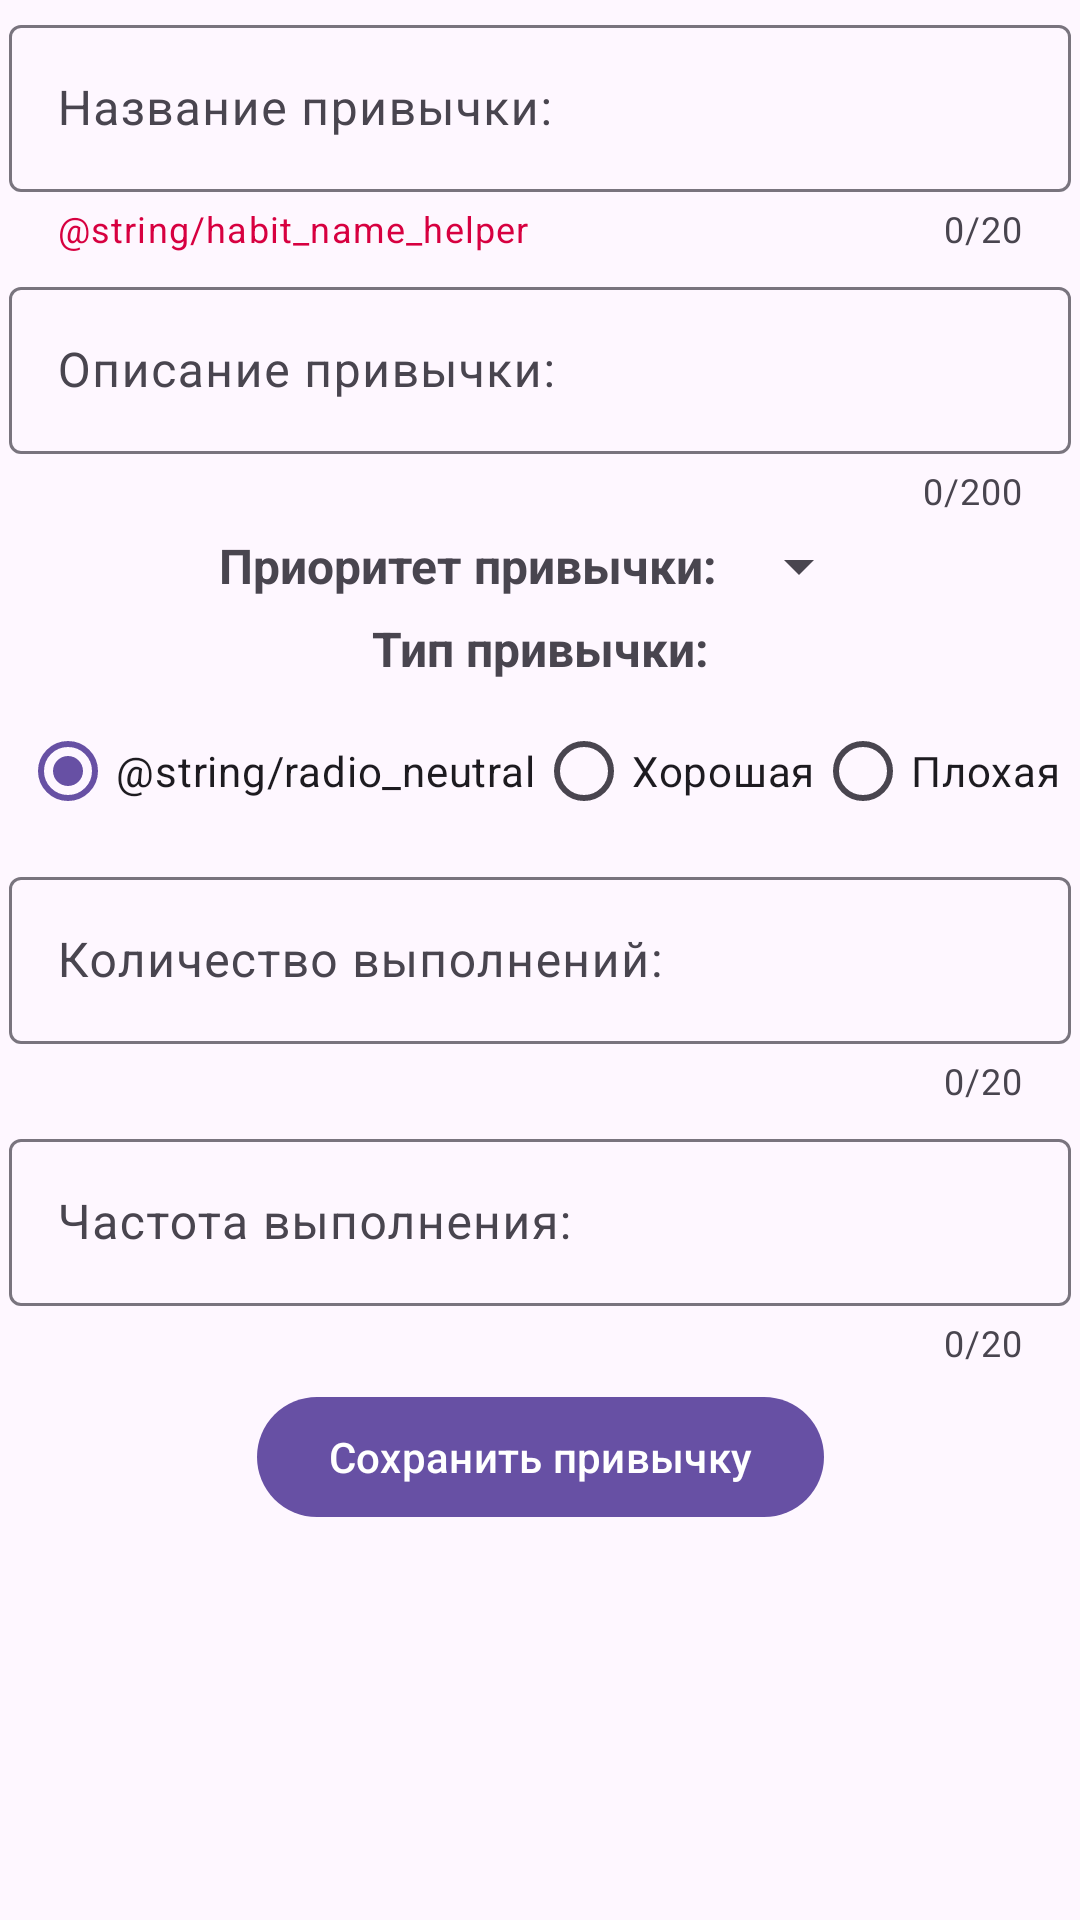

Produce the Android XML layout that renders to this screen, including the resource entries it uses.
<!-- AndroidManifest.xml: application theme Theme.HabitTracker -->
<!-- res/layout/activity_habit.xml -->
<?xml version="1.0" encoding="utf-8"?>
<androidx.constraintlayout.widget.ConstraintLayout xmlns:android="http://schemas.android.com/apk/res/android"
    xmlns:app="http://schemas.android.com/apk/res-auto"
    xmlns:tools="http://schemas.android.com/tools"
    android:layout_width="match_parent"
    android:layout_height="match_parent"
    tools:context=".presentation.HabitActivity">

    <com.google.android.material.textfield.TextInputLayout
        style="@style/ThemeOverlay.Material3.AutoCompleteTextView.OutlinedBox"
        android:id="@+id/tiHabitName"
        android:layout_width="0dp"
        android:layout_height="wrap_content"
        android:layout_margin="3dp"
        android:hint="@string/habit_name"
        app:counterEnabled="true"
        app:counterMaxLength="20"
        app:helperText="@string/habit_name_helper"
        app:helperTextTextColor="@color/red"
        app:layout_constraintVertical_chainStyle="packed"
        app:layout_constraintVertical_bias="0"
        app:layout_constraintBottom_toTopOf="@id/tiHabitDescription"
        app:layout_constraintEnd_toEndOf="parent"
        app:layout_constraintStart_toStartOf="parent"
        app:layout_constraintTop_toTopOf="parent" >

        <com.google.android.material.textfield.TextInputEditText
            android:id="@+id/edHabitName"
            android:maxLength="20"
            android:layout_width="match_parent"
            android:layout_height="wrap_content">
        </com.google.android.material.textfield.TextInputEditText>
    </com.google.android.material.textfield.TextInputLayout>


    <com.google.android.material.textfield.TextInputLayout
        style="@style/ThemeOverlay.Material3.AutoCompleteTextView.OutlinedBox"
        android:id="@+id/tiHabitDescription"
        android:layout_width="0dp"
        android:layout_height="wrap_content"
        android:layout_margin="3dp"
        android:hint="@string/habit_description"
        app:counterEnabled="true"
        app:counterMaxLength="200"
        app:layout_constraintTop_toBottomOf="@id/tiHabitName"
        app:layout_constraintEnd_toEndOf="parent"
        app:layout_constraintStart_toStartOf="parent"
        app:layout_constraintBottom_toTopOf="@id/tvHabitPriority">

        <com.google.android.material.textfield.TextInputEditText
            android:id="@+id/edHabitDescription"
            android:maxLength="200"
            android:maxLines="4"
            android:layout_width="match_parent"
            android:layout_height="wrap_content" />
    </com.google.android.material.textfield.TextInputLayout>

    <TextView
        style="@style/habitTextViewStyle"
        android:id="@+id/tvHabitPriority"
        android:layout_width="wrap_content"
        android:layout_height="wrap_content"
        android:text="@string/habit_priority"
        app:layout_constraintHorizontal_chainStyle="packed"
        app:layout_constraintEnd_toStartOf="@+id/spinHabitPriority"
        app:layout_constraintStart_toStartOf="parent"
        app:layout_constraintTop_toBottomOf="@id/tiHabitDescription"
        app:layout_constraintBottom_toTopOf="@id/tvHabitType"/>

    <Spinner
        android:id="@+id/spinHabitPriority"
        android:layout_width="wrap_content"
        android:layout_height="wrap_content"
        app:layout_constraintBottom_toBottomOf="@id/tvHabitPriority"
        app:layout_constraintStart_toEndOf="@id/tvHabitPriority"
        app:layout_constraintEnd_toEndOf="parent"
        app:layout_constraintTop_toTopOf="@id/tvHabitPriority" />

    <TextView
        style="@style/habitTextViewStyle"
        android:id="@+id/tvHabitType"
        android:layout_width="wrap_content"
        android:layout_height="wrap_content"
        android:text="@string/habit_type"
        app:layout_constraintTop_toBottomOf="@+id/tvHabitPriority"
        app:layout_constraintEnd_toEndOf="parent"
        app:layout_constraintStart_toStartOf="parent"
        app:layout_constraintBottom_toTopOf="@id/rgHabitType"/>

    <RadioGroup
        android:id="@+id/rgHabitType"
        android:layout_width="wrap_content"
        android:layout_height="wrap_content"
        android:orientation="horizontal"
        android:layout_margin="3dp"
        android:checkedButton="@id/radioNeutral"
        app:layout_constraintTop_toBottomOf="@+id/tvHabitType"
        app:layout_constraintEnd_toEndOf="parent"
        app:layout_constraintStart_toStartOf="parent"
        app:layout_constraintBottom_toTopOf="@id/tiHabitCount">

        <RadioButton
            style="@style/radioButtonStyle"
            android:id="@+id/radioNeutral"
            android:layout_width="wrap_content"
            android:layout_height="wrap_content"
            android:text="@string/radio_neutral" />

        <RadioButton
            style="@style/radioButtonStyle"
            android:id="@+id/radioGood"
            android:layout_width="wrap_content"
            android:layout_height="wrap_content"
            android:text="@string/radio_good" />

        <RadioButton
            style="@style/radioButtonStyle"
            android:id="@+id/radioBad"
            android:layout_width="wrap_content"
            android:layout_height="wrap_content"
            android:text="@string/radio_bad" />
    </RadioGroup>

    <com.google.android.material.textfield.TextInputLayout
        style="@style/ThemeOverlay.Material3.AutoCompleteTextView.OutlinedBox"
        android:id="@+id/tiHabitCount"
        android:layout_width="0dp"
        android:layout_height="wrap_content"
        android:layout_margin="3dp"
        android:hint="@string/habit_count"
        app:counterEnabled="true"
        app:counterMaxLength="20"
        app:layout_constraintTop_toBottomOf="@+id/rgHabitType"
        app:layout_constraintEnd_toEndOf="parent"
        app:layout_constraintStart_toStartOf="parent"
        app:layout_constraintBottom_toTopOf="@id/tiHabitRhythm">

        <com.google.android.material.textfield.TextInputEditText
            android:id="@+id/edHabitCount"
            android:maxLength="20"
            android:layout_width="match_parent"
            android:layout_height="wrap_content"/>
    </com.google.android.material.textfield.TextInputLayout>

    <com.google.android.material.textfield.TextInputLayout
        style="@style/ThemeOverlay.Material3.AutoCompleteTextView.OutlinedBox"
        android:id="@+id/tiHabitRhythm"
        android:hint="@string/habit_rhythm"
        android:layout_margin="3dp"
        android:layout_width="0dp"
        android:layout_height="wrap_content"
        app:counterEnabled="true"
        app:counterMaxLength="20"
        app:layout_constraintTop_toBottomOf="@+id/tiHabitCount"
        app:layout_constraintEnd_toEndOf="parent"
        app:layout_constraintStart_toStartOf="parent"
        app:layout_constraintBottom_toTopOf="@id/btnHabitSave">

        <com.google.android.material.textfield.TextInputEditText
            android:id="@+id/edHabitRhythm"
            android:maxLength="20"
            android:layout_width="match_parent"
            android:layout_height="wrap_content" />
    </com.google.android.material.textfield.TextInputLayout>


    <com.google.android.material.button.MaterialButton
        android:id="@+id/btnHabitSave"
        android:layout_width="wrap_content"
        android:layout_height="wrap_content"
        android:layout_margin="3dp"
        android:text="@string/save_habit"
        app:layout_constraintBottom_toBottomOf="parent"
        app:layout_constraintEnd_toEndOf="parent"
        app:layout_constraintStart_toStartOf="parent"
        app:layout_constraintTop_toBottomOf="@+id/tiHabitRhythm" />

</androidx.constraintlayout.widget.ConstraintLayout>
<!-- resources referenced by this layout -->
<resources>
  <color name="red">#D70040</color>
  <string name="habit_count">Количество выполнений:</string>
  <string name="habit_description">Описание привычки:</string>
  <string name="habit_name">Название привычки:</string>
  <string name="habit_priority">Приоритет привычки:</string>
  <string name="habit_rhythm">Частота выполнения:</string>
  <string name="habit_type">Тип привычки:</string>
  <string name="radio_bad">Плохая</string>
  <string name="radio_good">Хорошая</string>
  <string name="save_habit">Сохранить привычку</string>
  <style name="habitTextViewStyle">
          <item name="android:textSize">16sp</item>
          <item name="android:textStyle">bold</item>
          <item name="android:layout_margin">3dp</item>
      </style>
  <style name="radioButtonStyle">
          <item name="android:textSize">14sp</item>
      </style>
  <style name="Theme.HabitTracker" parent="Base.Theme.HabitTracker" />
  <style name="Base.Theme.HabitTracker" parent="Theme.Material3.DayNight">
          
          
      </style>
</resources>
